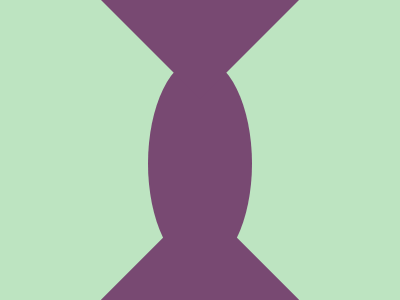

Recreate this image using only HTML and CSS.

<a><b><c>
<style>
	body {
		display: grid;
		place-items: center;
		background: #BDE4C1
	}
	a {
		width: 104;
		height: 211;
		background: #784972;
		border-radius: 50%;
		margin-top: 27
	}
	b, c {
		position: absolute;
		background: #784972;
		width: 140;
		height: 140;
		rotate: 45deg;
		top: -70;
		left: 130
	}
	c {
		rotate: 0deg;
		left: 0;
		top: 0;
		margin: 212
